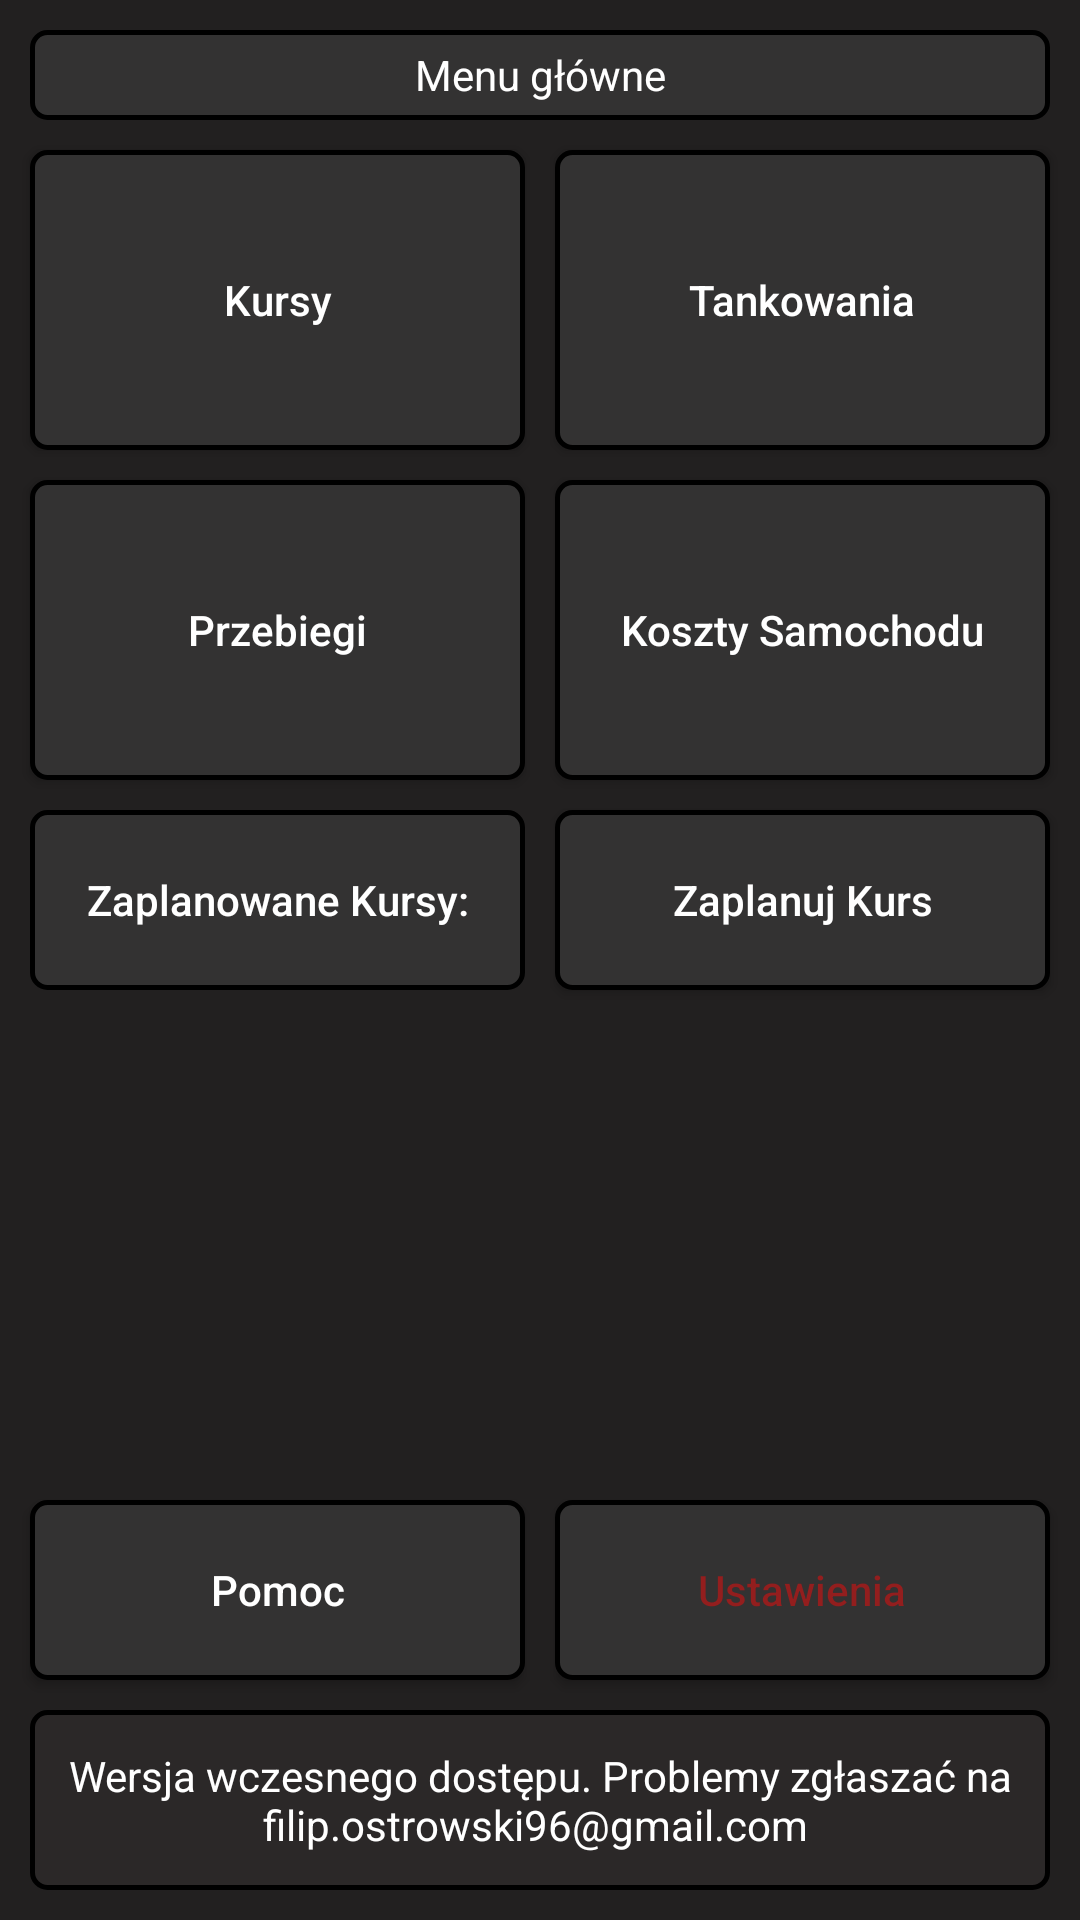

Write the Android layout XML for this screen, with the resource values it uses.
<!-- AndroidManifest.xml: application theme Theme.TaxiPad -->
<!-- res/layout/activity_menu.xml -->
<?xml version="1.0" encoding="utf-8"?>
<androidx.constraintlayout.widget.ConstraintLayout xmlns:android="http://schemas.android.com/apk/res/android"
    xmlns:app="http://schemas.android.com/apk/res-auto"
    xmlns:tools="http://schemas.android.com/tools"
    android:layout_width="match_parent"
    android:layout_height="match_parent"
    android:background="#222020"
    tools:context=".MenuActivity">

    <androidx.recyclerview.widget.RecyclerView
        android:id="@+id/taskRecyclerView"
        android:layout_width="0dp"
        android:layout_height="0dp"
        android:layout_marginStart="10dp"
        android:layout_marginTop="5dp"
        android:layout_marginEnd="10dp"
        app:layout_constraintBottom_toTopOf="@+id/helpbutton"
        app:layout_constraintEnd_toEndOf="parent"
        app:layout_constraintStart_toStartOf="parent"
        app:layout_constraintTop_toBottomOf="@+id/textView2" />

    <TextView
        android:id="@+id/textView2"
        android:layout_width="0dp"
        android:layout_height="60dp"
        android:layout_marginStart="10dp"
        android:layout_marginTop="10dp"
        android:layout_marginEnd="5dp"
        android:background="@drawable/button_style"
        android:fontFamily="sans-serif-medium"
        android:gravity="center_horizontal|center_vertical"
        android:text="Zaplanowane Kursy:"
        android:textColor="#FFFFFF"
        app:layout_constraintEnd_toStartOf="@+id/plantask"
        app:layout_constraintStart_toStartOf="parent"
        app:layout_constraintTop_toBottomOf="@+id/kilometersbutton" />

    <TextView
        android:id="@+id/sessiontimedisplay"
        android:layout_width="0dp"
        android:layout_height="30dp"
        android:layout_marginStart="10dp"
        android:layout_marginTop="10dp"
        android:layout_marginEnd="10dp"
        android:background="@drawable/button_style"
        android:gravity="center_horizontal|center_vertical"
        android:text="Menu główne"
        android:textColor="#FFFFFF"
        app:layout_constraintBottom_toTopOf="@+id/taskRecyclerView"
        app:layout_constraintEnd_toEndOf="parent"
        app:layout_constraintStart_toStartOf="parent"
        app:layout_constraintTop_toTopOf="parent"
        app:layout_constraintVertical_bias="0.0" />

    <TextView
        android:id="@+id/connectionview"
        android:layout_width="0dp"
        android:layout_height="60dp"
        android:layout_marginStart="10dp"
        android:layout_marginTop="10dp"
        android:layout_marginEnd="10dp"
        android:layout_marginBottom="10dp"
        android:background="@drawable/cardview_style"
        android:gravity="center|center_horizontal|center_vertical"
        android:text="Wersja wczesnego dostępu. Problemy zgłaszać na filip.ostrowski96@gmail.com "
        android:textColor="#FFFFFF"
        app:layout_constraintBottom_toBottomOf="parent"
        app:layout_constraintEnd_toEndOf="parent"
        app:layout_constraintStart_toStartOf="parent"
        app:layout_constraintTop_toBottomOf="@+id/helpbutton" />

    <androidx.appcompat.widget.AppCompatButton
        android:id="@+id/kilometersbutton"
        android:layout_width="0dp"
        android:layout_height="100dp"
        android:layout_marginStart="10dp"
        android:layout_marginTop="10dp"
        android:layout_marginEnd="5dp"
        android:background="@drawable/button"
        android:text="Przebiegi"
        android:textAllCaps="false"
        android:textColor="#FFFFFF"
        app:layout_constraintBottom_toTopOf="@+id/textView2"
        app:layout_constraintEnd_toStartOf="@+id/carmaintenancebutton"
        app:layout_constraintStart_toStartOf="parent"
        app:layout_constraintTop_toBottomOf="@+id/jobsdonebutton" />

    <androidx.appcompat.widget.AppCompatButton
        android:id="@+id/helpbutton"
        android:layout_width="0dp"
        android:layout_height="60dp"
        android:layout_marginStart="10dp"
        android:layout_marginTop="10dp"
        android:layout_marginEnd="5dp"
        android:background="@drawable/button"
        android:text="Pomoc"
        android:textAllCaps="false"
        android:textColor="#FFFFFF"
        app:layout_constraintEnd_toStartOf="@+id/logoutbutton"
        app:layout_constraintStart_toStartOf="parent"
        app:layout_constraintTop_toBottomOf="@+id/taskRecyclerView" />

    <androidx.appcompat.widget.AppCompatButton
        android:id="@+id/logoutbutton"
        android:layout_width="0dp"
        android:layout_height="60dp"
        android:layout_marginStart="5dp"
        android:layout_marginTop="10dp"
        android:layout_marginEnd="10dp"
        android:background="@drawable/button"
        android:text="Ustawienia"
        android:textAllCaps="false"
        android:textColor="#931E1E"
        app:layout_constraintEnd_toEndOf="parent"
        app:layout_constraintStart_toEndOf="@+id/helpbutton"
        app:layout_constraintTop_toBottomOf="@+id/taskRecyclerView" />

    <androidx.appcompat.widget.AppCompatButton
        android:id="@+id/jobsdonebutton"
        android:layout_width="0dp"
        android:layout_height="100dp"
        android:layout_marginStart="10dp"
        android:layout_marginTop="10dp"
        android:layout_marginEnd="5dp"
        android:background="@drawable/button"
        android:text="Kursy"
        android:textAllCaps="false"
        android:textColor="#FFFFFF"
        app:layout_constraintBottom_toTopOf="@+id/kilometersbutton"
        app:layout_constraintEnd_toStartOf="@+id/refuelbutton"
        app:layout_constraintStart_toStartOf="parent"
        app:layout_constraintTop_toBottomOf="@+id/sessiontimedisplay" />

    <androidx.appcompat.widget.AppCompatButton
        android:id="@+id/plantask"
        android:layout_width="0dp"
        android:layout_height="60dp"
        android:layout_marginStart="5dp"
        android:layout_marginTop="10dp"
        android:layout_marginEnd="10dp"
        android:background="@drawable/button"
        android:text="Zaplanuj Kurs"
        android:textAllCaps="false"
        android:textColor="#FFFFFF"
        app:layout_constraintEnd_toEndOf="parent"
        app:layout_constraintStart_toEndOf="@+id/textView2"
        app:layout_constraintTop_toBottomOf="@+id/carmaintenancebutton" />

    <androidx.appcompat.widget.AppCompatButton
        android:id="@+id/carmaintenancebutton"
        android:layout_width="0dp"
        android:layout_height="100dp"
        android:layout_marginStart="5dp"
        android:layout_marginTop="10dp"
        android:layout_marginEnd="10dp"
        android:background="@drawable/button"
        android:text="Koszty Samochodu"
        android:textAllCaps="false"
        android:textColor="#FFFFFF"
        app:layout_constraintBottom_toTopOf="@+id/plantask"
        app:layout_constraintEnd_toEndOf="parent"
        app:layout_constraintStart_toEndOf="@+id/kilometersbutton"
        app:layout_constraintTop_toBottomOf="@+id/refuelbutton" />

    <androidx.appcompat.widget.AppCompatButton
        android:id="@+id/refuelbutton"
        android:layout_width="0dp"
        android:layout_height="100dp"
        android:layout_marginStart="5dp"
        android:layout_marginTop="10dp"
        android:layout_marginEnd="10dp"
        android:background="@drawable/button"
        android:text="Tankowania"
        android:textAllCaps="false"
        android:textColor="#FFFFFF"
        app:layout_constraintBottom_toTopOf="@+id/carmaintenancebutton"
        app:layout_constraintEnd_toEndOf="parent"
        app:layout_constraintStart_toEndOf="@+id/jobsdonebutton"
        app:layout_constraintTop_toBottomOf="@+id/sessiontimedisplay" />

</androidx.constraintlayout.widget.ConstraintLayout>
<!-- resources referenced by this layout -->
<resources>
  <!-- drawable button (drawable) -->
  <?xml version="1.0" encoding="utf-8"?>
  <selector xmlns:android="http://schemas.android.com/apk/res/android">
      <item android:state_pressed="true" android:drawable="@drawable/button_pressed"/>
      <item android:state_pressed="false" android:drawable="@drawable/button_style"/>
  </selector>
  <!-- drawable button_style (drawable-v24) -->
  <?xml version="1.0" encoding="utf-8"?>
  <shape xmlns:android="http://schemas.android.com/apk/res/android">
      <corners  android:radius="5dp"/>
      <stroke android:width="5px" android:color="#000000" />
      <solid android:color="#333232" />
  </shape>
  <!-- drawable cardview_style (drawable-v24) -->
  <?xml version="1.0" encoding="utf-8"?>
  <shape xmlns:android="http://schemas.android.com/apk/res/android">
      <corners  android:radius="5dp"/>
      <stroke android:width="5px" android:color="#000000" />
      <solid android:color="#2B2828" />
  </shape>
  <style name="Theme.TaxiPad" parent="Theme.MaterialComponents.DayNight.DarkActionBar">
          
          <item name="colorPrimary">@color/purple_500</item>
          <item name="colorPrimaryVariant">@color/purple_700</item>
          <item name="colorOnPrimary">@color/white</item>
          
          <item name="colorSecondary">@color/teal_200</item>
          <item name="colorSecondaryVariant">@color/teal_700</item>
          <item name="colorOnSecondary">@color/black</item>
          
          <item name="android:statusBarColor">#222020</item>
          
      </style>
  <!-- drawable button_pressed (drawable) -->
  <?xml version="1.0" encoding="utf-8"?>
  <shape xmlns:android="http://schemas.android.com/apk/res/android">
      <corners  android:radius="5dp"/>
      <stroke android:width="5px" android:color="#E9E4E4" />
      <solid android:color="#D2797373" />
  </shape>
  <!-- not gathered from this repository: default colours our renderer supplied (Android Studio template values) -->
  <color name="purple_500">#FF6200EE</color>
  <color name="purple_700">#FF3700B3</color>
  <color name="teal_200">#FF03DAC5</color>
  <color name="teal_700">#FF018786</color>
  <color name="black">#FF000000</color>
  <color name="white">#FFFFFFFF</color>
</resources>
